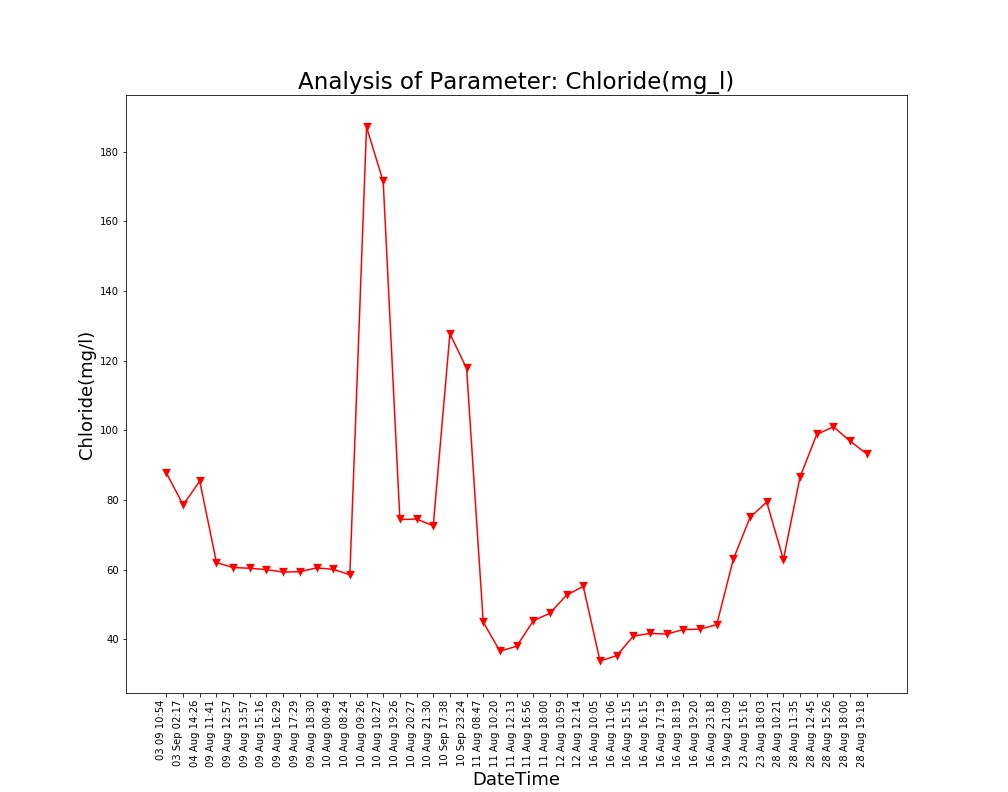

The file beside this chart, header and first rows:
Unnamed: 0, DateTime, Date, Time, Chloride(mg/l)
0.0, 04 Aug 14:26, 04 Aug 2021, 14:26:24, 85.4
1.0, 09 Aug 11:41, 09 Aug 2021, 11:41:48, 62.0
2.0, 09 Aug 12:57, 09 Aug 2021, 12:57:04, 60.6
3.0, 09 Aug 13:57, 09 Aug 2021, 13:57:19, 60.4
4.0, 09 Aug 15:16, 09 Aug 2021, 15:16:19, 60.0
5.0, 09 Aug 16:29, 09 Aug 2021, 16:29:24, 59.3
6.0, 09 Aug 17:29, 09 Aug 2021, 17:29:51, 59.4
7.0, 09 Aug 18:30, 09 Aug 2021, 18:30:16, 60.5
8.0, 10 Aug 00:49, 10 Aug 2021, 00:49:39, 60.1
9.0, 10 Aug 08:24, 10 Aug 2021, 08:24:01, 58.5
10.0, 10 Aug 09:26, 10 Aug 2021, 09:26:56, 187.0
11.0, 10 Aug 10:27, 10 Aug 2021, 10:27:28, 171.4
12.0, 10 Aug 19:26, 10 Aug 2021, 19:26:33, 74.4
13.0, 10 Aug 20:27, 10 Aug 2021, 20:27:03, 74.5
14.0, 10 Aug 21:30, 10 Aug 2021, 21:30:23, 72.6
15.0, 11 Aug 08:47, 11 Aug 2021, 08:47:06, 44.9
16.0, 11 Aug 10:20, 11 Aug 2021, 10:20:04, 36.6
17.0, 11 Aug 12:13, 11 Aug 2021, 12:13:36, 38.0
18.0, 11 Aug 16:56, 11 Aug 2021, 16:56:21, 45.3
19.0, 11 Aug 18:00, 11 Aug 2021, 18:00:02, 47.5
20.0, 12 Aug 10:59, 12 Aug 2021, 10:59:37, 52.7
21.0, 12 Aug 12:14, 12 Aug 2021, 12:14:31, 55.2
22.0, 16 Aug 10:05, 16 Aug 2021, 10:05:25, 33.8
23.0, 16 Aug 11:06, 16 Aug 2021, 11:06:03, 35.3
24.0, 16 Aug 15:15, 16 Aug 2021, 15:15:28, 40.9
25.0, 16 Aug 16:15, 16 Aug 2021, 16:15:54, 41.7
26.0, 16 Aug 17:19, 16 Aug 2021, 17:19:32, 41.5
27.0, 16 Aug 18:19, 16 Aug 2021, 18:19:53, 42.8
28.0, 16 Aug 19:20, 16 Aug 2021, 19:20:17, 42.9
29.0, 16 Aug 23:18, 16 Aug 2021, 23:18:09, 44.2
30.0, 19 Aug 21:09, 19 Aug 2021, 21:09:25, 63.0
31.0, 23 Aug 15:16, 23 Aug 2021, 15:16:38, 75.0
32.0, 23 Aug 18:03, 23 Aug 2021, 18:03:46, 79.4
33.0, 28 Aug 10:21, 28 Aug 2021, 10:21:18, 62.9
34.0, 28 Aug 11:35, 28 Aug 2021, 11:35:06, 86.6
35.0, 28 Aug 12:45, 28 Aug 2021, 12:45:39, 98.8
36.0, 28 Aug 15:26, 28 Aug 2021, 15:26:51, 101.0
37.0, 28 Aug 18:00, 28 Aug 2021, 18:00:08, 96.9
38.0, 28 Aug 19:18, 28 Aug 2021, 19:18:38, 93.2
, 03 Sep 02:17, 03 Sep 2021, 02:17:33, 78.6
, 03 09 10:54, 03 Sep 2021, 10:54:46, 87.7
, 10 Sep 17:38, 10 Sep 2021, 17:38:26, 127.7
, 10 Sep 23:24, 10 Sep 2021, 23:24:03, 117.8
